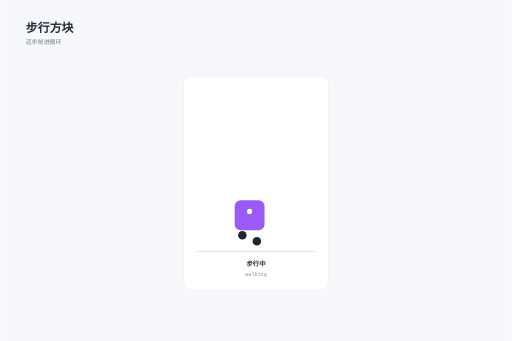
t = 0.00 s
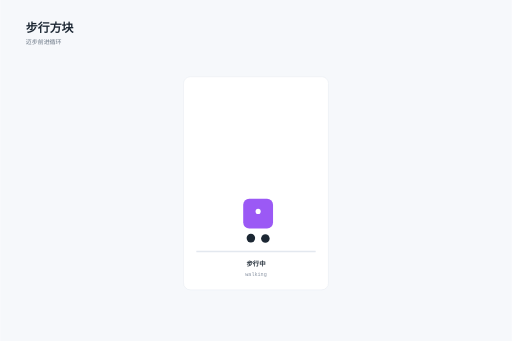
t = 0.43 s
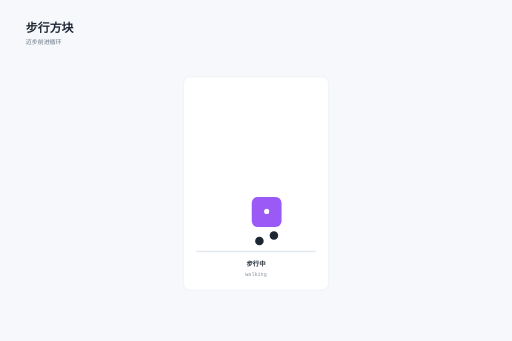
t = 0.87 s
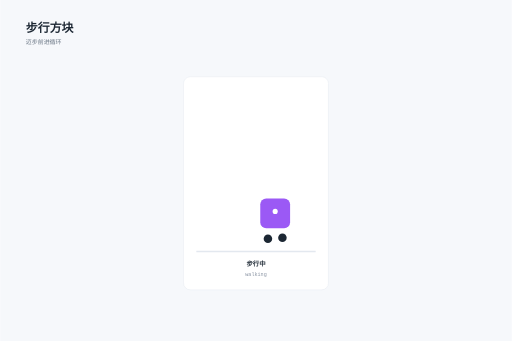
t = 1.30 s
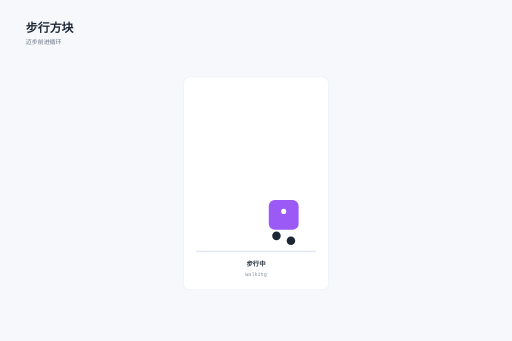
t = 1.73 s
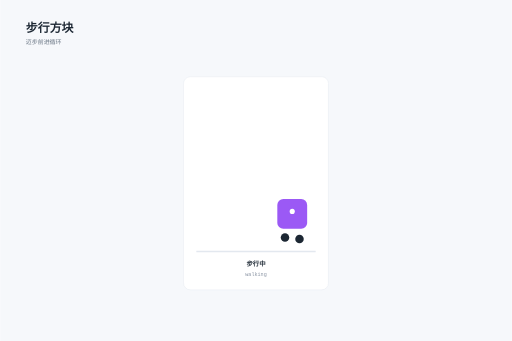
t = 2.17 s

The animated SVG that drew these frames (rendered in a browser with its animation timeline set to each time). Animation: 4 SMIL elements (animate=3,animateMotion=1); one cycle of 2.60 s, repeats indefinitely.

<svg xmlns="http://www.w3.org/2000/svg" width="1200" height="800" viewBox="0 0 1200 800" font-family="PingFang SC, Hiragino Sans GB, Microsoft YaHei, sans-serif"><rect width="1200" height="800" fill="#f6f8fb"/><text x="60" y="76" font-size="28" font-weight="700" fill="#1c2733">步行方块</text><text x="60" y="104" font-size="14" fill="#6b7785">迈步前进循环</text><g transform="translate(-370,30)"><g><rect x="800" y="150" width="340" height="500" rx="16" fill="#ffffff" stroke="#e3e8ef"/><line x1="830" y1="560" x2="1110" y2="560" stroke="#e3e8ef" stroke-width="3"/><g><rect x="920" y="440" width="70" height="70" rx="14" fill="#9b59f5"><animate attributeName="y" values="440;432;440;432;440" dur="0.7s" repeatCount="indefinite"/></rect><circle cx="938" cy="522" r="10" fill="#1c2733"><animate attributeName="cy" values="522;536;522" dur="0.35s" repeatCount="indefinite"/></circle><circle cx="972" cy="536" r="10" fill="#1c2733"><animate attributeName="cy" values="536;522;536" dur="0.35s" repeatCount="indefinite"/></circle><circle cx="955" cy="466" r="6" fill="#fff"/><animateMotion dur="2.6s" repeatCount="indefinite" path="M 0 0 H 120"/></g><text x="970" y="594" font-size="15" fill="#1c2733" text-anchor="middle" font-weight="600">步行中</text><text x="970" y="618" font-size="12" fill="#8a94a3" text-anchor="middle" font-family="SFMono-Regular, Menlo, monospace">walking</text></g></g></svg>
